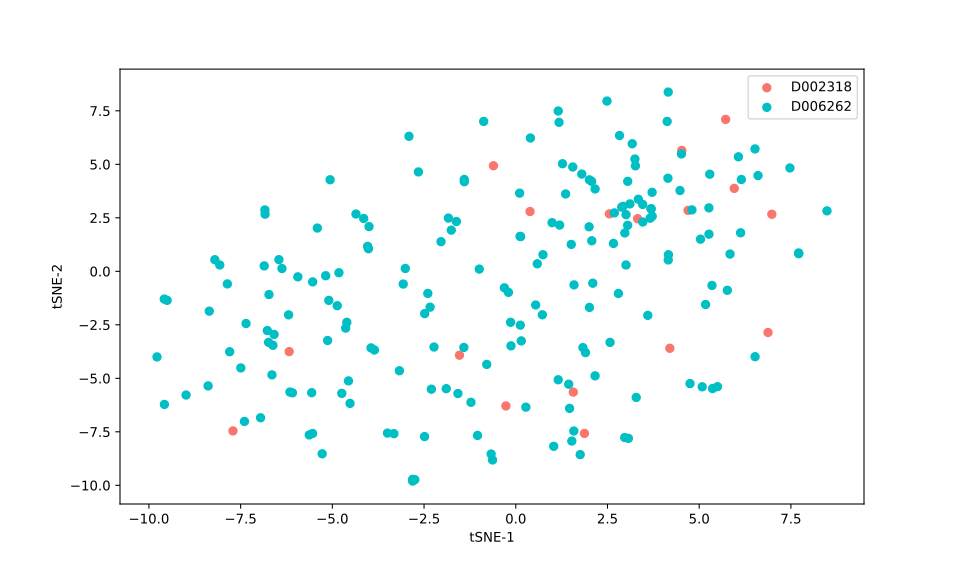

The table this chart was drawn from, first rows:
, 0, 1
0, 3.662, 2.482
1, 0.1328, 1.624
2, 3.006, 2.649
3, 4.148, 4.35
4, 2.923, 3.036
5, 1.195, 2.161
6, 3.262, 4.93
7, 3.72, 2.572
8, 3.322, 2.46
9, 4.161, 0.777
10, 3.689, 2.922
11, 3.46, 3.126
12, 3.049, 2.148
13, 3.689, 2.92
14, 2.551, 2.684
15, 6.521, 5.72
16, 2.663, 1.304
17, 2.072, 1.427
18, 4.157, 0.5315
19, 7.473, 4.83
20, 1.512, 1.257
21, -5.277, -8.528
22, -3.068, -0.5942
23, 5.721, 7.099
24, 4.126, 7.005
25, -1.895, -5.484
26, 1.18, 6.963
27, -6.727, -1.085
28, -6.192, -2.035
29, -9.779, -4
30, -8.386, -5.355
31, -6.088, -5.677
32, -9.581, -1.297
33, 1.568, -5.645
34, -2.911, 6.309
35, -2.483, -1.976
36, -5.63, -7.645
37, -1.619, 2.33
38, 5.841, 0.8071
39, 1.444, -5.276
40, -5.096, -1.358
41, -6.456, 0.5454
42, 2.486, 7.957
43, 0.1055, 3.653
44, -4.866, -1.607
45, 4.199, -3.596
46, 3.283, -5.894
47, -0.6082, 4.934
48, 6.128, 1.801
49, 5.349, -0.6596
50, 1.757, -8.565
51, -3.497, -7.56
52, -7.353, -2.438
53, -0.9949, 0.1041
54, -2.336, -1.675
55, -0.1994, -0.983
56, 6.069, 5.351
57, 2.569, -3.321
58, -2.81, -9.719
59, 0.989, 2.274
... 144 more rows
